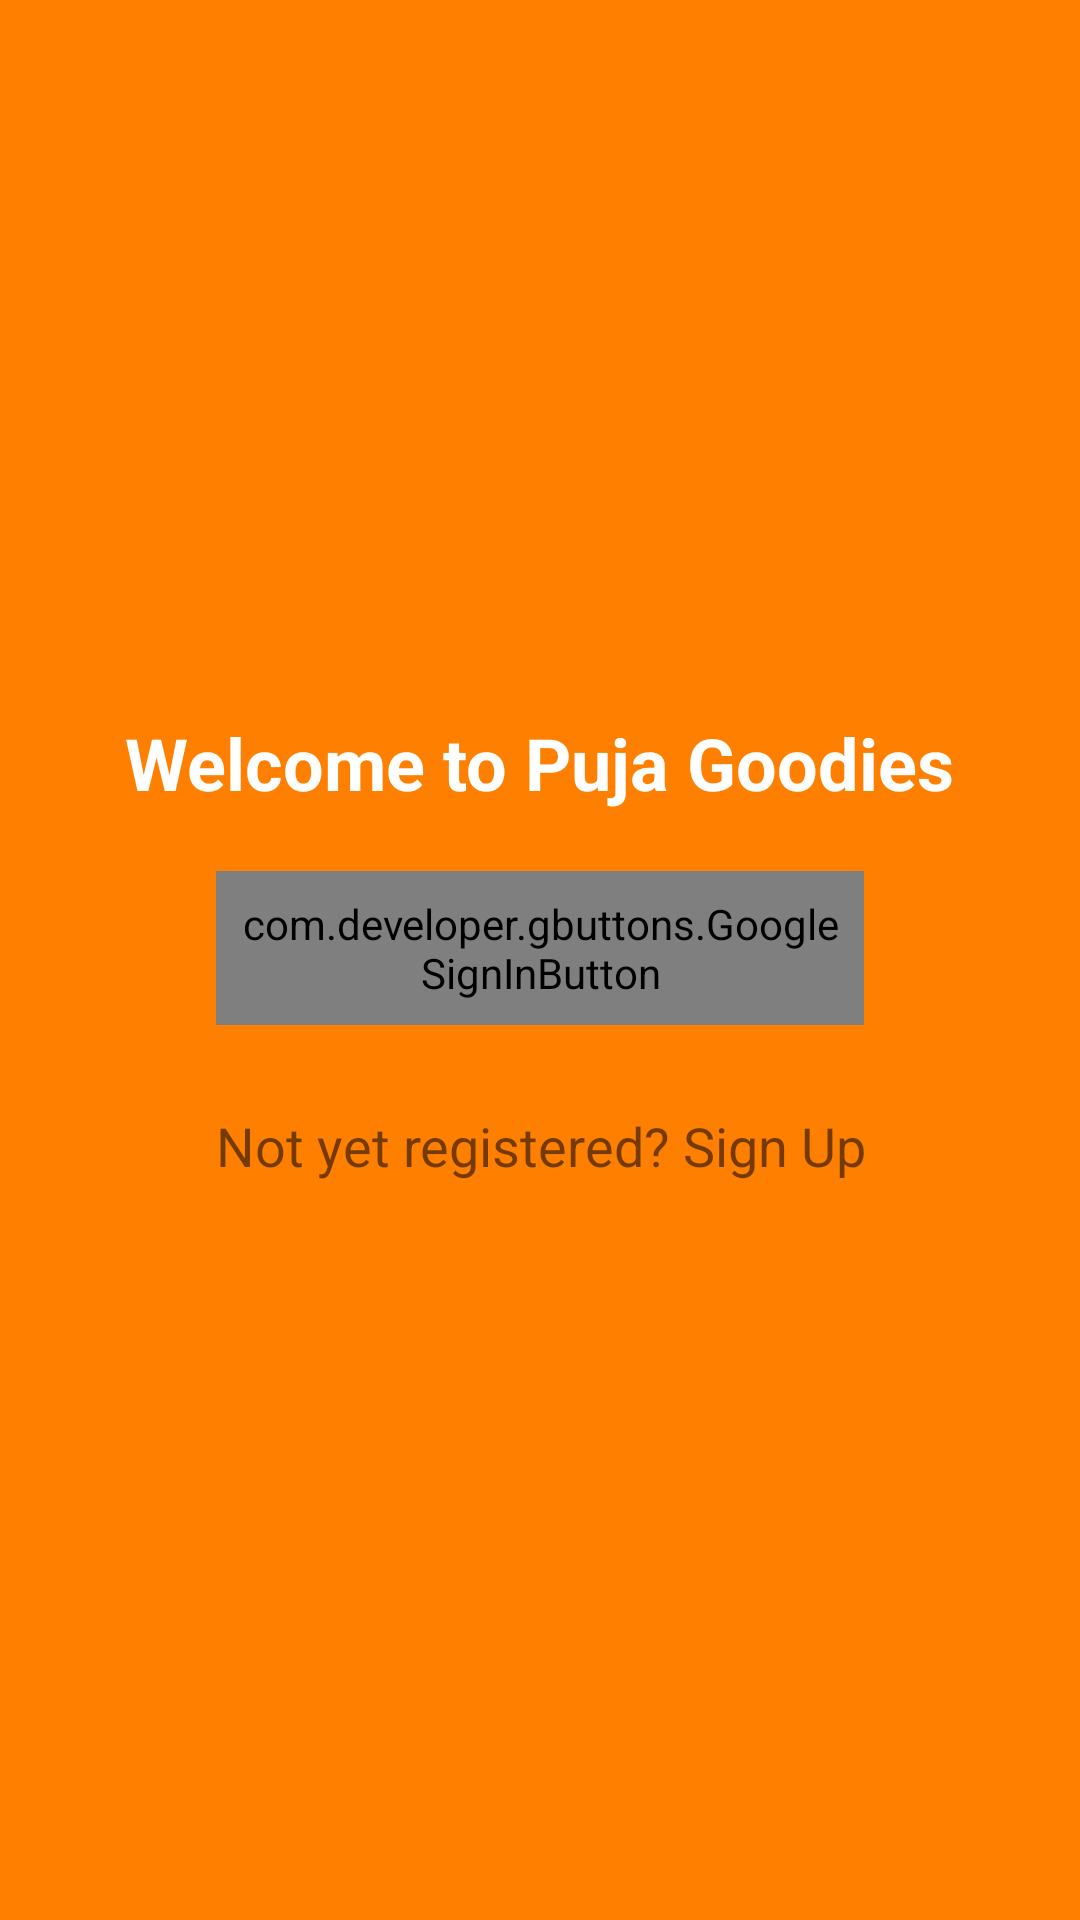

Produce the Android XML layout that renders to this screen, including the resource entries it uses.
<!-- AndroidManifest.xml: application theme Theme.Pujagoodies -->
<!-- res/layout/activity_home.xml -->
<?xml version="1.0" encoding="utf-8"?>
<LinearLayout xmlns:android="http://schemas.android.com/apk/res/android"
    xmlns:app="http://schemas.android.com/apk/res-auto"
    xmlns:tools="http://schemas.android.com/tools"
    android:layout_width="match_parent"
    android:layout_height="match_parent"
    android:gravity="center"
    android:orientation="vertical"
    android:background="#ff7f00"
    android:padding="32dp"
    tools:context=".HomeActivity">

    <TextView
        android:layout_width="wrap_content"
        android:layout_height="wrap_content"
        android:text="Welcome to Puja Goodies"
        android:textColor="#ffffff"
        android:textSize="24sp"
        android:textStyle="bold" />

    <com.developer.gbuttons.GoogleSignInButton
        android:id="@+id/googleBtn"
        android:layout_width="wrap_content"
        android:layout_height="wrap_content"
        android:layout_centerInParent="true"
        android:text="@string/google_sign_in"
        android:layout_marginTop="20dp"
        android:layout_marginStart="40dp"
        android:layout_marginEnd="40dp"
        android:padding="8dp"
        android:layout_gravity="center"
        android:textSize="18sp"
        app:isDarkTheme="true" />

    <TextView
        android:id="@+id/signUpRedirectText"
        android:layout_width="wrap_content"
        android:layout_height="wrap_content"
        android:layout_marginTop="20dp"
        android:padding="8dp"
        android:layout_gravity="center"
        android:text="Not yet registered? Sign Up"
        android:textAlignment="center"
        android:textSize="18sp"
        />



</LinearLayout>
<!-- resources referenced by this layout -->
<resources>
  <style name="Theme.Pujagoodies" parent="Theme.MaterialComponents.DayNight.DarkActionBar">
          
          <item name="colorPrimary">@color/purple_500</item>
          <item name="colorPrimaryVariant">@color/purple_700</item>
          <item name="colorOnPrimary">@color/white</item>
          
          <item name="colorSecondary">@color/teal_200</item>
          <item name="colorSecondaryVariant">@color/teal_700</item>
          <item name="colorOnSecondary">@color/black</item>
          
          <item name="android:statusBarColor">?attr/colorPrimaryVariant</item>
          
      </style>
  <!-- not gathered from this repository: default colours our renderer supplied (Android Studio template values) -->
  <color name="purple_500">#FF6200EE</color>
  <color name="purple_700">#FF3700B3</color>
  <color name="teal_200">#FF03DAC5</color>
  <color name="teal_700">#FF018786</color>
  <color name="black">#FF000000</color>
  <color name="white">#FFFFFFFF</color>
</resources>
